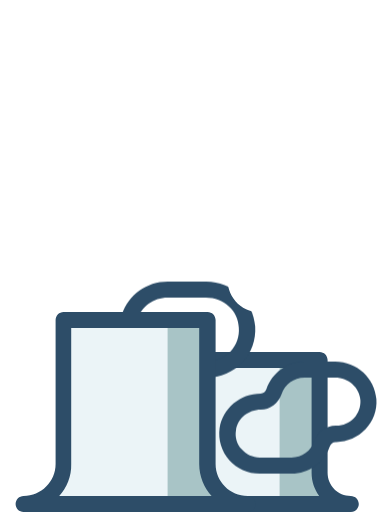
t = 0.00 s
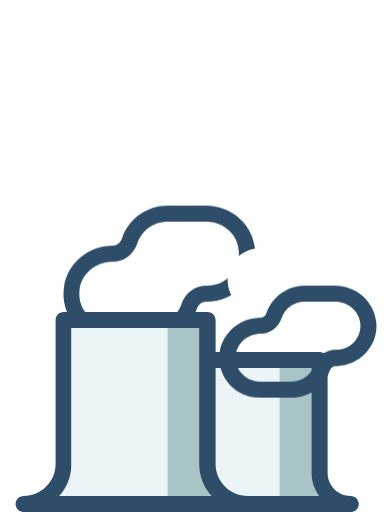
t = 0.60 s
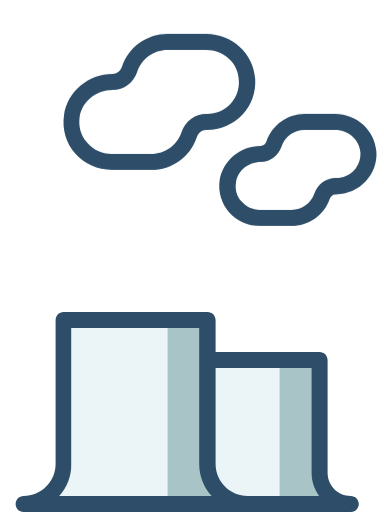
t = 1.40 s
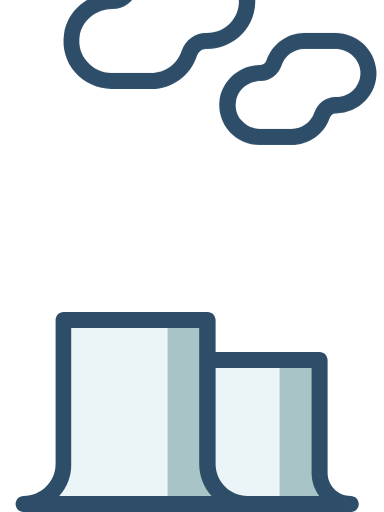
t = 2.00 s
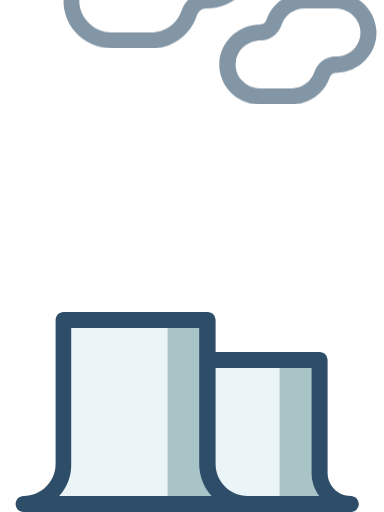
t = 2.50 s
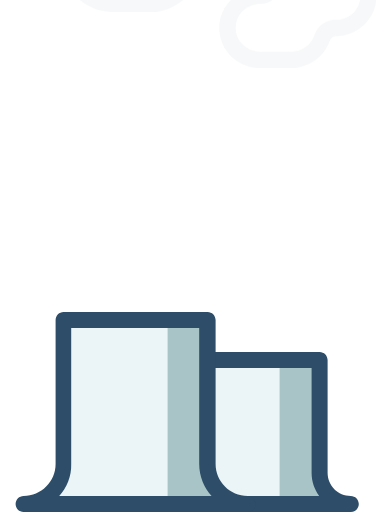
t = 3.50 s

The animated SVG that drew these frames (rendered in a browser with its animation timeline set to each time). Animation: 1 CSS @keyframes rule; one cycle of 4.00 s, repeats indefinitely.

<?xml version="1.0" encoding="utf-8"?>
<!-- Generator: Adobe Illustrator 19.2.1, SVG Export Plug-In . SVG Version: 6.00 Build 0)  -->
<svg version="1.1" xmlns="http://www.w3.org/2000/svg" xmlns:xlink="http://www.w3.org/1999/xlink" x="0px" y="0px"
	 viewBox="0 -32 96 128" style="enable-background:new 0 0 96 96;" xml:space="preserve">
	<style type="text/css">
		@keyframes fadeOutUp {
		  from {
		    opacity: 1;
		    transform: translate3d(0, 30%, 0);
		  }
		  50% {
		    opacity: 1;
		  }
		  to {
		    opacity: 0;
		    transform: translate3d(0, -50%, 0);
		  }
		}

		#cloud_1,
		#cloud_2 {
			animation: fadeOutUp 4s infinite;
		}
		.st0{fill:transparent;}
		.st1{display:none;}
		.st2{display:inline;}
		.st3 {
			fill:#2D4D68;
		}
		.st22 {
			clip-path:url(#SVGID_34_);
			fill:#EBF4F7;
		}
		.st23 {
			clip-path:url(#SVGID_34_);
			fill:#A8C4C6;
		}
		.st24{fill:#FFFFFF;}
		.st25 {
			clip-path:url(#SVGID_36_);
			fill:#EBF4F7;
		}
		.st26 {
			clip-path:url(#SVGID_36_);
			fill:#A8C4C6;
		}
	</style>
	<g id="bg">
		<rect x="96" y="96" class="st0"/>
	</g>
	<g id="colors">
		<g>
			<g>
				<defs>
					<path id="SVGID_33_" d="M87.7,94c-4.3,0-7.8-3.5-7.8-7.8V58H51.7v28.2c0,4.3-3.5,7.8-7.8,7.8H87.7z"/>
				</defs>
				<clipPath id="SVGID_34_">
					<use xlink:href="#SVGID_33_"  style="overflow:visible;"/>
				</clipPath>
				<path class="st22" d="M87.7,94c-4.3,0-7.8-3.5-7.8-7.8V58H51.7v28.2c0,4.3-3.5,7.8-7.8,7.8H87.7z"/>
				<rect x="69.9" y="32" class="st23" width="81" height="73"/>
			</g>
			<path class="st3" d="M87.7,96H43.9c-1.1,0-2-0.9-2-2s0.9-2,2-2c3.2,0,5.8-2.6,5.8-5.8V58c0-1.1,0.9-2,2-2h28.2c1.1,0,2,0.9,2,2
				v28.2c0,3.2,2.6,5.8,5.8,5.8c1.1,0,2,0.9,2,2S88.8,96,87.7,96z M51.8,92h28c-1.2-1.6-1.9-3.6-1.9-5.8V60H53.7v26.2
				C53.7,88.4,53,90.4,51.8,92z"/>
			<g>
				<path class="st24" d="M51.5,2l-9.7,0c-4.4,0-8.2,2.9-9.5,6.9c-0.6,1.8-2.2,3.1-4.2,3.1h0c-5,0-9.5,3.6-10.2,8.5
					C17.1,26.7,21.9,32,27.9,32h10c4.4,0,8.2-2.9,9.5-6.8c0.6-1.8,2.3-3.2,4.2-3.2h0.3c5.7,0,10.4-4.8,10-10.7C61.5,6,56.9,2,51.5,2z
					"/>
				<path id="cloud_1" class="st3" d="M37.9,34h-10c-3.5,0-6.8-1.5-9.1-4.1c-2.3-2.6-3.3-6.1-2.8-9.6C16.8,14.4,22.1,10,28.2,10
					c1,0,1.9-0.7,2.3-1.8C32.1,3.3,36.7,0,41.9,0h9.7C58,0,63.4,4.9,63.8,11.2c0.2,3.4-0.9,6.6-3.2,9c-2.3,2.4-5.5,3.8-8.8,3.8h-0.3
					c-1,0-1.9,0.7-2.3,1.8C47.6,30.7,43,34,37.9,34z M41.9,4c-3.5,0-6.5,2.2-7.6,5.5c-0.9,2.7-3.3,4.5-6.1,4.5
					c-4.2,0-7.7,2.9-8.3,6.8c-0.3,2.4,0.3,4.6,1.9,6.4c1.5,1.8,3.7,2.8,6,2.8h10c3.5,0,6.5-2.2,7.6-5.5c0.9-2.7,3.4-4.5,6.1-4.5h0.3
					c2.2,0,4.3-0.9,5.8-2.5c1.5-1.6,2.3-3.8,2.1-6C59.6,7.3,55.9,4,51.5,4H41.9z"/>
			</g>
			<g>
				<path class="st24" d="M83.8,22h-7.7c-3.6,0-6.6,2.3-7.6,5.5C68,29,66.7,30,65.2,30h0c-4,0-7.6,2.9-8.2,6.9
					c-0.7,4.9,3.1,9.2,7.9,9.2h8c3.5,0,6.5-2.3,7.6-5.5c0.5-1.5,1.8-2.5,3.4-2.5h0.2c4.6,0,8.3-3.9,8-8.5C91.8,25.2,88.1,22,83.8,22z
					"/>
				<path id="cloud_2" class="st3" d="M72.9,48h-8c-2.9,0-5.7-1.3-7.6-3.4c-1.9-2.2-2.8-5.1-2.4-8C55.7,31.7,60,28,65.2,28c0.6,0,1.2-0.4,1.4-1.1
					c1.4-4.1,5.2-6.9,9.5-6.9h7.7c5.4,0,9.9,4.1,10.3,9.4c0.2,2.8-0.8,5.5-2.7,7.5c-1.9,2-4.6,3.2-7.3,3.2h-0.2
					c-0.7,0-1.2,0.5-1.5,1.2C81,45.3,77.2,48,72.9,48z M76.1,24c-2.6,0-4.9,1.7-5.7,4.1c-0.8,2.3-2.9,3.9-5.2,3.9
					c-3.1,0-5.8,2.2-6.2,5.1c-0.3,1.8,0.2,3.5,1.4,4.8c1.1,1.3,2.8,2.1,4.5,2.1h8c2.6,0,4.9-1.7,5.7-4.1c0.8-2.3,2.9-3.9,5.3-3.9h0.2
					c1.7,0,3.2-0.7,4.4-1.9c1.1-1.2,1.7-2.8,1.6-4.5c-0.2-3.1-3-5.6-6.3-5.6H76.1z"/>
			</g>
			<g>
				<defs>
					<path id="SVGID_35_" d="M61.9,94c-5.5,0-10-4.5-10-10V48h-36v36c0,5.5-4.5,10-10,10H61.9z"/>
				</defs>
				<clipPath id="SVGID_36_">
					<use xlink:href="#SVGID_35_"  style="overflow:visible;"/>
				</clipPath>
				<path class="st25" d="M61.9,94c-5.5,0-10-4.5-10-10V48h-36v36c0,5.5-4.5,10-10,10H61.9z"/>
				<rect x="41.9" y="32" class="st26" width="81" height="73"/>
			</g>
			<path class="st3" d="M61.9,96h-56c-1.1,0-2-0.9-2-2s0.9-2,2-2c4.4,0,8-3.6,8-8V48c0-1.1,0.9-2,2-2h36c1.1,0,2,0.9,2,2v36
				c0,4.4,3.6,8,8,8c1.1,0,2,0.9,2,2S63,96,61.9,96z M14.8,92h38.1c-1.9-2.1-3.1-4.9-3.1-8V50h-32v34C17.9,87.1,16.7,89.9,14.8,92z"
				/>
		</g>
	</g>
</svg>